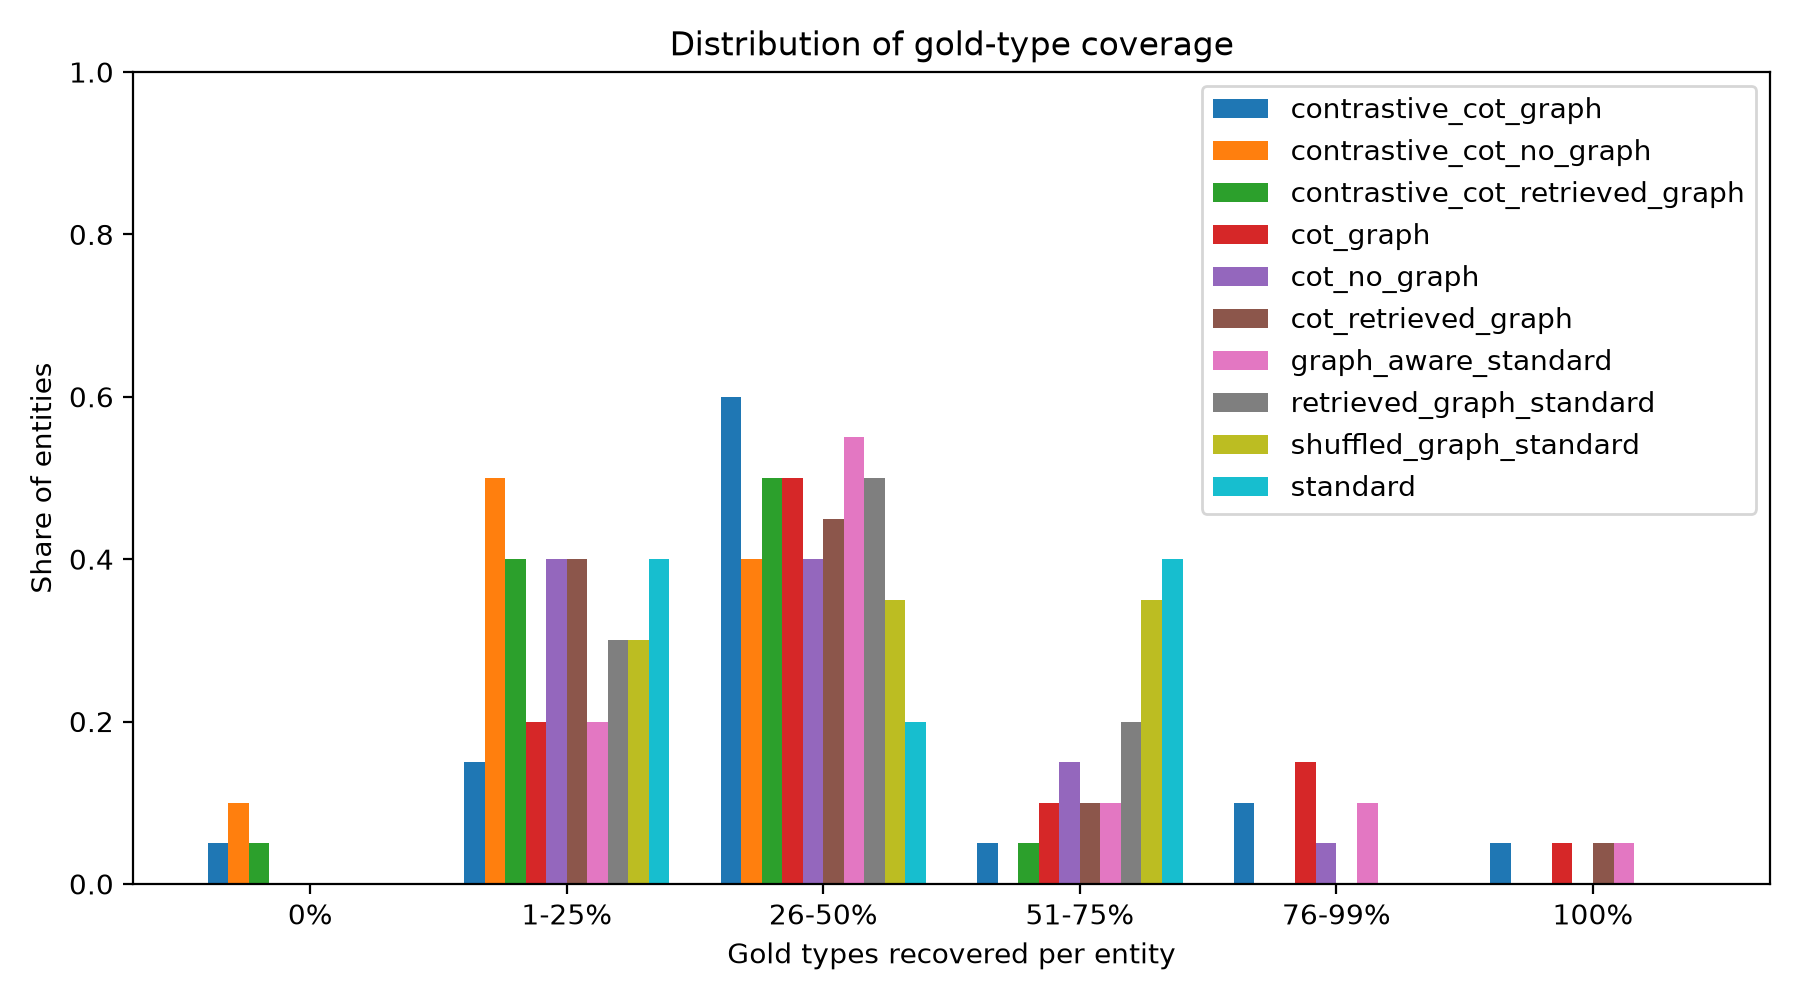

The table this chart was drawn from, first rows:
model, condition, coverage_bucket, entity_count, entity_share
meta-llama/Llama-3.1-8B-Instruct, contrastive_cot_graph, 0%, 1, 0.05
meta-llama/Llama-3.1-8B-Instruct, contrastive_cot_graph, 1-25%, 3, 0.15
meta-llama/Llama-3.1-8B-Instruct, contrastive_cot_graph, 26-50%, 12, 0.6
meta-llama/Llama-3.1-8B-Instruct, contrastive_cot_graph, 51-75%, 1, 0.05
meta-llama/Llama-3.1-8B-Instruct, contrastive_cot_graph, 76-99%, 2, 0.1
meta-llama/Llama-3.1-8B-Instruct, contrastive_cot_graph, 100%, 1, 0.05
meta-llama/Llama-3.1-8B-Instruct, contrastive_cot_no_graph, 0%, 2, 0.1
meta-llama/Llama-3.1-8B-Instruct, contrastive_cot_no_graph, 1-25%, 10, 0.5
meta-llama/Llama-3.1-8B-Instruct, contrastive_cot_no_graph, 26-50%, 8, 0.4
meta-llama/Llama-3.1-8B-Instruct, contrastive_cot_no_graph, 51-75%, 0, 0.0
meta-llama/Llama-3.1-8B-Instruct, contrastive_cot_no_graph, 76-99%, 0, 0.0
meta-llama/Llama-3.1-8B-Instruct, contrastive_cot_no_graph, 100%, 0, 0.0
meta-llama/Llama-3.1-8B-Instruct, contrastive_cot_retrieved_graph, 0%, 1, 0.05
meta-llama/Llama-3.1-8B-Instruct, contrastive_cot_retrieved_graph, 1-25%, 8, 0.4
meta-llama/Llama-3.1-8B-Instruct, contrastive_cot_retrieved_graph, 26-50%, 10, 0.5
meta-llama/Llama-3.1-8B-Instruct, contrastive_cot_retrieved_graph, 51-75%, 1, 0.05
meta-llama/Llama-3.1-8B-Instruct, contrastive_cot_retrieved_graph, 76-99%, 0, 0.0
meta-llama/Llama-3.1-8B-Instruct, contrastive_cot_retrieved_graph, 100%, 0, 0.0
meta-llama/Llama-3.1-8B-Instruct, cot_graph, 0%, 0, 0.0
meta-llama/Llama-3.1-8B-Instruct, cot_graph, 1-25%, 4, 0.2
meta-llama/Llama-3.1-8B-Instruct, cot_graph, 26-50%, 10, 0.5
meta-llama/Llama-3.1-8B-Instruct, cot_graph, 51-75%, 2, 0.1
meta-llama/Llama-3.1-8B-Instruct, cot_graph, 76-99%, 3, 0.15
meta-llama/Llama-3.1-8B-Instruct, cot_graph, 100%, 1, 0.05
meta-llama/Llama-3.1-8B-Instruct, cot_no_graph, 0%, 0, 0.0
meta-llama/Llama-3.1-8B-Instruct, cot_no_graph, 1-25%, 8, 0.4
meta-llama/Llama-3.1-8B-Instruct, cot_no_graph, 26-50%, 8, 0.4
meta-llama/Llama-3.1-8B-Instruct, cot_no_graph, 51-75%, 3, 0.15
meta-llama/Llama-3.1-8B-Instruct, cot_no_graph, 76-99%, 1, 0.05
meta-llama/Llama-3.1-8B-Instruct, cot_no_graph, 100%, 0, 0.0
meta-llama/Llama-3.1-8B-Instruct, cot_retrieved_graph, 0%, 0, 0.0
meta-llama/Llama-3.1-8B-Instruct, cot_retrieved_graph, 1-25%, 8, 0.4
meta-llama/Llama-3.1-8B-Instruct, cot_retrieved_graph, 26-50%, 9, 0.45
meta-llama/Llama-3.1-8B-Instruct, cot_retrieved_graph, 51-75%, 2, 0.1
meta-llama/Llama-3.1-8B-Instruct, cot_retrieved_graph, 76-99%, 0, 0.0
meta-llama/Llama-3.1-8B-Instruct, cot_retrieved_graph, 100%, 1, 0.05
meta-llama/Llama-3.1-8B-Instruct, graph_aware_standard, 0%, 0, 0.0
meta-llama/Llama-3.1-8B-Instruct, graph_aware_standard, 1-25%, 4, 0.2
meta-llama/Llama-3.1-8B-Instruct, graph_aware_standard, 26-50%, 11, 0.55
meta-llama/Llama-3.1-8B-Instruct, graph_aware_standard, 51-75%, 2, 0.1
meta-llama/Llama-3.1-8B-Instruct, graph_aware_standard, 76-99%, 2, 0.1
meta-llama/Llama-3.1-8B-Instruct, graph_aware_standard, 100%, 1, 0.05
meta-llama/Llama-3.1-8B-Instruct, retrieved_graph_standard, 0%, 0, 0.0
meta-llama/Llama-3.1-8B-Instruct, retrieved_graph_standard, 1-25%, 6, 0.3
meta-llama/Llama-3.1-8B-Instruct, retrieved_graph_standard, 26-50%, 10, 0.5
meta-llama/Llama-3.1-8B-Instruct, retrieved_graph_standard, 51-75%, 4, 0.2
meta-llama/Llama-3.1-8B-Instruct, retrieved_graph_standard, 76-99%, 0, 0.0
meta-llama/Llama-3.1-8B-Instruct, retrieved_graph_standard, 100%, 0, 0.0
meta-llama/Llama-3.1-8B-Instruct, shuffled_graph_standard, 0%, 0, 0.0
meta-llama/Llama-3.1-8B-Instruct, shuffled_graph_standard, 1-25%, 6, 0.3
meta-llama/Llama-3.1-8B-Instruct, shuffled_graph_standard, 26-50%, 7, 0.35
meta-llama/Llama-3.1-8B-Instruct, shuffled_graph_standard, 51-75%, 7, 0.35
meta-llama/Llama-3.1-8B-Instruct, shuffled_graph_standard, 76-99%, 0, 0.0
meta-llama/Llama-3.1-8B-Instruct, shuffled_graph_standard, 100%, 0, 0.0
meta-llama/Llama-3.1-8B-Instruct, standard, 0%, 0, 0.0
meta-llama/Llama-3.1-8B-Instruct, standard, 1-25%, 8, 0.4
meta-llama/Llama-3.1-8B-Instruct, standard, 26-50%, 4, 0.2
meta-llama/Llama-3.1-8B-Instruct, standard, 51-75%, 8, 0.4
meta-llama/Llama-3.1-8B-Instruct, standard, 76-99%, 0, 0.0
meta-llama/Llama-3.1-8B-Instruct, standard, 100%, 0, 0.0
